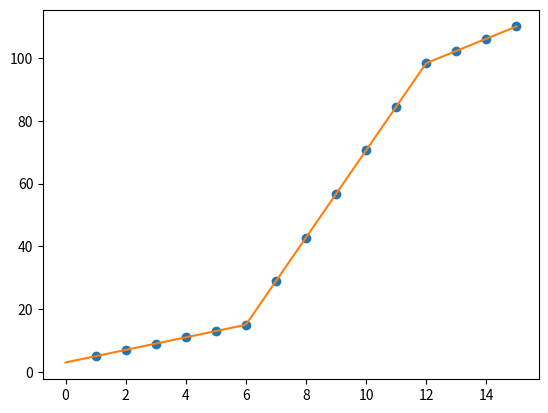

Write the Python code that produced this figure.
import numpy as np
from scipy import optimize
import matplotlib.pyplot as plt


def haha():
    print("haha")


x = np.array([1, 2, 3, 4, 5, 6, 7, 8, 9, 10, 11, 12, 13, 14, 15], dtype=float)
y = np.array([5, 7, 9, 11, 13, 15, 28.92, 42.81, 56.7, 70.59,
              84.47, 98.36, 102.25, 106.14, 110.03])


# 一个输入序列，4个未知参数，2个分段函数
def piecewise_linear(x, x0, y0, k1, k2):
    # x<x0 ⇒ lambda x: k1*x + y0 - k1*x0
    # x>=x0 ⇒ lambda x: k2*x + y0 - k2*x0
    return np.piecewise(x, [x < x0, x >= x0], [lambda x: k1 * x + y0 - k1 * x0,
                                               lambda x: k2 * x + y0 - k2 * x0])


def piecewise_linear3(x, x0, x1, y0, y1, k0, k1):
    return np.piecewise(x, [x <= x0, np.logical_and(x0 < x, x <= x1), x > x1],
                        [lambda x: k0 * (x - x0) + y0,  # 根据点斜式构建函数
                         lambda x: (x - x0) * (y1 - y0) / (x1 - x0) + y0,  # 根据两点式构建函数
                         lambda x: k1 * (x - x1) + y1])


# 用已有的 (x, y) 去拟合 piecewise_linear 分段函数
p, e = optimize.curve_fit(piecewise_linear3, x, y, bounds=(0, [6, 13, 20, 120, 4, 6]))

xd = np.linspace(0, 15, 200)
plt.plot(x, y, "o")
plt.plot(xd, piecewise_linear3(xd, *p))
plt.show()
